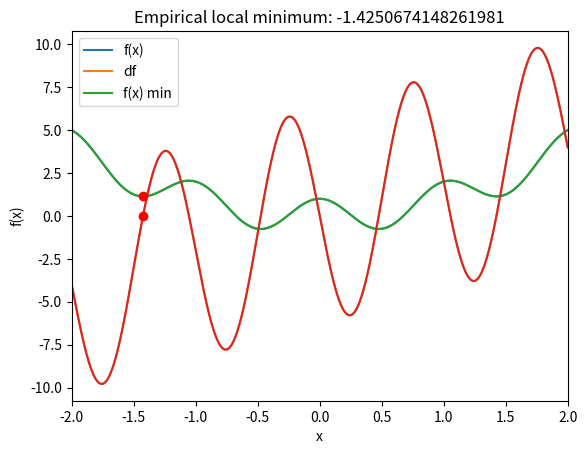

Write Python code to recreate this figure.
# import all necessary modules
import numpy as np
import matplotlib.pyplot as plt

# function (as a function)
def fx(x):
  return np.cos(2*np.pi*x) + x**2

# derivative function
def deriv(x):
  return -2*np.pi*np.sin(2*np.pi*x) + 2*x

# plot the function and its derivative

# define a range for x
x = np.linspace(-2,2,2001)

# plotting
plt.plot(x,fx(x), x,deriv(x))
plt.xlim(x[[0,-1]])
plt.grid()
plt.xlabel('x')
plt.ylabel('f(x)')
plt.legend(['y','dy'])
plt.show()



# random starting point
localmin = np.random.choice(x,1) #np.array([0])#

# learning parameters
learning_rate = .01
training_epochs = 100

# run through training
for i in range(training_epochs):
  grad = deriv(localmin)
  localmin = localmin - learning_rate*grad

localmin

# plot the results

plt.plot(x,fx(x), x,deriv(x))
plt.plot(localmin,deriv(localmin),'ro')
plt.plot(localmin,fx(localmin),'ro')

plt.xlim(x[[0,-1]])
plt.grid()
plt.xlabel('x')
plt.ylabel('f(x)')
plt.legend(['f(x)','df','f(x) min'])
plt.title('Empirical local minimum: %s'%localmin[0])
plt.show()



# 1) The derivative has a multiplicative factor of 2 in it. Is that constant necessary for the accuracy of the g.d. result?
#    Try removing that '2' from the derivative and see whether the model can still find the minimum. Before running the
#    code, think about what you expect to happen. Does reality match your expectations? Why is (or isn't) that factor necessary?
#
# 2) What about the factor of '2' inside the np.sin() function? Is that important? Can you get an accurate result if you
#    remove it?
#
# 3) Try setting the initial value to a small but non-zero number, e.g., .0001 or -.0001. Does that help the solution?
#